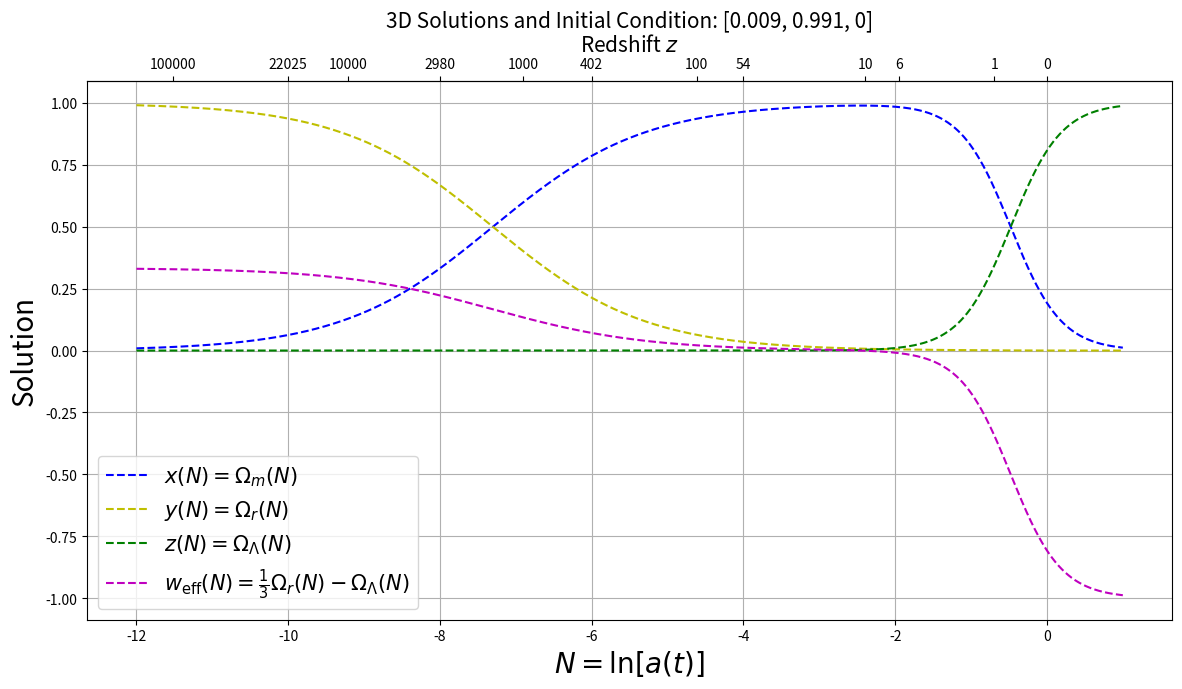

Write Python code to recreate this figure. (Note: this script raises an exception after producing the figure.)
"""
[redacted]
"""

print("""
########## ########## ########## ########## ##########  
########## Solving and ploting 
########## the solutions of 
########## 3D system of simultaneous differential equations for LCDM
########## we add also the constratin 1 = x + y + z, on all 3 equations
########## The solution x(N), y(N), z(N), 
########## functions of lapse time $N$
########## one initial conditions is chosen
########## with intersection points, to describe each equality epoch.
########## with the effective equation of state weff = 1/3\Omega_r - \Omega_Lambda
########## adding the intersection points.
########## ########## ########## ########## ########## 
""")


import numpy as np
import matplotlib.pyplot as plt
from scipy.integrate import solve_ivp

N_min,N_max = -12.0,1.0
N_step_size = 10000
var_zero_is = 0 #1e-18#3e-18 # 1e-3

# Define the system of differential equations
def system(N, Z):
    x, y, z = Z
    dx_dN = x*( -3 + 3*x + 4*y)
    dy_dN = y*( -4 + 3*x + 4*y) 
    dz_dN = (1-x-y)*(3*x + 4*y)
    return [dx_dN, dy_dN, dz_dN]

# Define the initial conditions and eta span
#initial_conditions = [0.01, 1.0-0.01, 0.0]
initial_conditions = [0.009, 1-0.009-var_zero_is, var_zero_is]

N_span = (N_min,N_max)
N = np.linspace(N_min,N_max, N_step_size)

# Solve the system for each initial condition
plt.ion()
fig, axes = plt.subplots(1, 1, figsize=(14, 7))
#axes = axes.flatten()


sol = solve_ivp(system, N_span, initial_conditions, t_eval=N, dense_output=True)
ax1 = axes

N_values     = sol.t
Omega_m      = sol.y[0]
Omega_r      = sol.y[1]
Omega_Lambda = 1-sol.y[0]-sol.y[1]
weff_LCDM = 1/3*Omega_r-Omega_Lambda

ax1.plot(N_values, Omega_m, 'b--', label='$x(N)=\Omega_m(N)$')
ax1.plot(N_values, Omega_r, 'y--',label='$y(N)=\Omega_r(N)$')
ax1.plot(N_values, Omega_Lambda, 'g--',label='$z(N)=\Omega_\Lambda(N)$')

#ax1.plot(N_values, 1-sol.y[0]-sol.y[1], '--', label='$(1-x-y)(N)=\Omega_\Lambda(N)$')  
ax1.plot(N_values, weff_LCDM, 'm--', label='$w_{\\rm{eff}}(N)=\\frac{1}{3}\Omega_r(N)-\Omega_\Lambda(N)$')    

ax1.set_title(f'3D Solutions and Initial Condition: {initial_conditions}',fontsize=(15))
ax1.set_xlabel('$N = \\ln [a(t)]$',size=20)
ax1.set_ylabel('Solution',size=20)
ax1.set_yscale('linear')
ax1.legend(fontsize=(15))
ax1.grid()


# Add a secondary x-axis for the redshift z
def N_to_redshift(N):
    return (np.exp(-N) - 1)

def redshift_to_N(z):
    return -np.log(z + 1)

# Create a secondary x-axis
secax = ax1.secondary_xaxis('top', functions=(N_to_redshift, redshift_to_N))
secax.set_xlabel('Redshift $z$',size=15)

# Set the ticks on the secondary x-axis to match the primary axis at 3 significant figures
z_ticks = [0, 1, 10, 100, 1000, 10000, 100000, 1000000, 10000000, 100000000]
secax.set_xticks(z_ticks)
redshift_from_N_extra_ticks = np.round(N_to_redshift(np.array([-10, -8, -6, -4, -2])),0)
extra_ticks = list(redshift_from_N_extra_ticks)
secax.set_xticks( sorted(list(secax.get_xticks()) + extra_ticks)[::-1] )

# Create labels in scientific notation
#labels = ['$0$', '$1 \\times 10^0$', '$1 \\times 10^1$', '$1 \\times 10^2$', '$1 \\times 10^3$', '$1 \\times 10^4$', '$1 \\times 10^5$', '$1 \\times 10^6$', '$1 \\times 10^7$', '$1 \\times 10^8$']
#labels = ['$8 \\times 10^5$', '$7 \\times 10^5$', '$6 \\times 10^5$', '$5 \\times 10^5$', '$4 \\times 10^5$', '$3 \\times 10^5$', '$2 \\times 10^5$', '$1 \\times 10^5$', '$0$']
secax.set_xticklabels(sorted(list(secax.get_xticks()) + extra_ticks)[::-1], rotation=45, ha='left', rotation_mode='default')



# Function to find intersection points
def find_intersections(x, y1, y2):
    # Find where the sign of the difference changes
    diff = y1 - y2
    sign_change_indices = np.where(np.diff(np.sign(diff)))[0]

    intersections = []
    
    # Linearly interpolate to find more accurate intersection points
    for i in sign_change_indices:
        x1, x2 = x[i], x[i + 1]
        y1_diff, y2_diff = diff[i], diff[i + 1]
        
        # Linear interpolation to find intersection point
        intersection_x = x1 - y1_diff * (x2 - x1) / (y2_diff - y1_diff)
        intersections.append(intersection_x)
    
    return intersections


print('# Find intersections between m(N) and r(N)')
intersection_N_m_r = find_intersections(N_values, Omega_m, Omega_r)
intersection_m_r   = np.interp(intersection_N_m_r, N_values, Omega_r)

print('# Find intersections between m(N) and Lambda(N)')
intersection_N_m_L = find_intersections(N_values, Omega_m, Omega_Lambda)
intersection_m_L   = np.interp(intersection_N_m_L, N_values, Omega_Lambda)

print('# Find intersections between r(N) and L(N)')
intersection_N_r_L = find_intersections(N_values, Omega_r, Omega_Lambda)
intersection_r_L   = np.interp(intersection_N_r_L, N_values, Omega_Lambda)

print('# Plot intersection points')
plt.scatter(intersection_N_m_r, intersection_m_r, color='blue', \
    label='$\Omega_m(N) ∩ \Omega_r(N)$=(%1.1f,%1.1f), z=%1.1f'%(intersection_N_m_r[0], intersection_m_r[0],N_to_redshift(intersection_N_m_r[0])))
plt.scatter(intersection_N_r_L, intersection_r_L, color='green', \
    label='$\Omega_r(N) ∩ \Omega_{\Lambda}(N)$=(%1.1f,%1.1f), z=%1.1f'%(intersection_N_r_L[0], intersection_r_L[0],N_to_redshift(intersection_N_r_L[0])))
plt.scatter(intersection_N_m_L, intersection_m_L, color='red', \
    label='$\Omega_m(N) ∩ \Omega_{\Lambda}(N)$=(%1.1f,%1.1f), z=%1.1f'%(intersection_N_m_L[0], intersection_m_L[0],N_to_redshift(intersection_N_m_L[0])))

plt.legend(fontsize=(12))

plt.tight_layout()
plt.show()
plt.savefig('./savefigs/phase_portraits_for_cosmology_from_ChatGPT_solutions_3D_4eqns_1initcond_with_zaxis_weff_intersections_delta_eta_tmin'+str(N_min)+'_tmax'+str(N_max)+'_zero_is_'+str(var_zero_is)+'.pdf')

print("""
########## ########## ########## ########## ##########  
########## Solving and ploting 
########## the solutions of 
########## 3D system of simultaneous differential equations for phiLCDM
########## we add also the constratin 1 = x + y + z, on all 3 equations
########## The solution m(N), x(N), y(N)
########## functions of lapse time function $N$
########## ########## ########## ########## ########## 
""")

import numpy as np
from scipy.integrate import solve_ivp
import matplotlib.pyplot as plt

_lambda_ = 1  # example value for lambda#0 #10

# Define the system of differential equations
def system(t, variables):
    m, x, y = variables
    f_mxy = (4 - m + 2 * x**2 - 4 * y**2)
    dm_dt = -3 * m + m * f_mxy
    dx_dt = -3 * x + (np.sqrt(3)/np.sqrt(2)) * _lambda_  * y**2 + (1/2) * x * f_mxy
    dy_dt = - _lambda_ * (np.sqrt(3)/np.sqrt(2)) * y * x + (1/2) * y * f_mxy
    return [dm_dt, dx_dt, dy_dt]

# Set the initial conditions and time span
var_zero_is = 2.5e-9 #2.5e-9
initial_conditions = [0.009, 0.0, var_zero_is]  # initial values for m, x, y # 0.009

N_min = -12   #-13
N_max = 1     #2
N_span = (N_min, N_max)  # lapse time function range
N_eval = np.linspace(*N_span, 10000)  # lapse time function values to evaluate


# Solve the system of equations
solution = solve_ivp(system, N_span, initial_conditions, t_eval=N_eval, method='RK45', dense_output=True)

# Extract the results
N = solution.t
m, x, y = solution.y

r = 1-m-x**2-y**2


# Plot the results with the effective equation of state

weff = 1./3.*r + x**2. - y**2.



print('# It finds the intersection points, and plots a new plot with points printed')

# Function to find intersection points
def find_intersections(x, y1, y2):
    # Find where the sign of the difference changes
    diff = y1 - y2
    sign_change_indices = np.where(np.diff(np.sign(diff)))[0]

    intersections = []
    
    # Linearly interpolate to find more accurate intersection points
    for i in sign_change_indices:
        x1, x2 = x[i], x[i + 1]
        y1_diff, y2_diff = diff[i], diff[i + 1]
        
        # Linear interpolation to find intersection point
        intersection_x = x1 - y1_diff * (x2 - x1) / (y2_diff - y1_diff)
        intersections.append(intersection_x)
    
    return intersections

phi = x**2 + y**2

print('# Find intersections between m(N) and r(N)')
intersection_N_m_r = find_intersections(N, m, r)
intersection_m_r   = np.interp(intersection_N_m_r, N, r)

print('# Find intersections between m(N) and phi(N)')
intersection_N_m_phi = find_intersections(N, m, phi)
intersection_m_phi   = np.interp(intersection_N_m_phi, N, phi)

print('# Find intersections between r(N) and phi(N)')
intersection_N_r_phi = find_intersections(N, r, phi)
intersection_r_phi   = np.interp(intersection_N_r_phi, N, phi)


# Add second upper axis the redshift for mxyr
plt.ion()
fig, ax1 = plt.subplots(figsize=(14, 7))

ax1.plot(N, m,   '--',label='$\Omega_m(N)$', color='blue')
ax1.plot(N, x**2 + y**2, '--',label='$\Omega_{\phi}(N)$', color='green')
ax1.plot(N, r, '--',label='$\Omega_r(N)=(1-\Omega_m-x^2-y^2)(N)$', color='orange')
ax1.plot(N, weff, '--', label='$w_{\\rm eff}(N)=(\\frac{1}{3}\Omega_r+x^2-y^2)(N)$', color='purple')

#ax1.set_title(f'Initial Condition: {initial_conditions}, $\lambda=$%1.1f'%(_lambda_),size=15)
ax1.set_title('Initial Condition: [$0.009, 0, 2.5 \\times 10^{-9}$], $\lambda=$%1.0f'%(_lambda_), size=15)
ax1.set_xlabel('Lapse function $N = \ln[a(t)]$',size=20)
ax1.set_ylabel('Solution, $\Omega_Z(N)$',size=20)
ax1.set_ylim([-1.1,1.1])
ax1.legend(fontsize=(10))
ax1.grid()

# Add a secondary x-axis for the redshift z
def N_to_redshift(N):
    return (np.exp(-N) - 1)

def redshift_to_N(z):
    return -np.log(z + 1)

# Create a secondary x-axis
secax = ax1.secondary_xaxis('top', functions=(N_to_redshift, redshift_to_N))
secax.set_xlabel('Redshift $z$',size=15)

# Set the ticks on the secondary x-axis to match the primary axis at 3 significant figures
z_ticks = [0, 1, 10, 100, 1000, 10000, 100000, 1000000, 10000000, 100000000]
secax.set_xticks(z_ticks)
redshift_from_N_extra_ticks = np.round(N_to_redshift(np.array([-10, -8, -6, -4, -2])),0)
extra_ticks = list(redshift_from_N_extra_ticks)
secax.set_xticks( sorted(list(secax.get_xticks()) + extra_ticks)[::-1] )

# Create labels in scientific notation
#labels = ['$0$', '$1 \\times 10^0$', '$1 \\times 10^1$', '$1 \\times 10^2$', '$1 \\times 10^3$', '$1 \\times 10^4$', '$1 \\times 10^5$', '$1 \\times 10^6$', '$1 \\times 10^7$', '$1 \\times 10^8$']
#labels = ['$8 \\times 10^5$', '$7 \\times 10^5$', '$6 \\times 10^5$', '$5 \\times 10^5$', '$4 \\times 10^5$', '$3 \\times 10^5$', '$2 \\times 10^5$', '$1 \\times 10^5$', '$0$']
secax.set_xticklabels(sorted(list(secax.get_xticks()) + extra_ticks)[::-1], rotation=45, ha='left', rotation_mode='default')



# Plotting the curves

# Plot intersection points for m(N) and r(N)
ax1.scatter(intersection_N_m_r, intersection_m_r, color='blue',  \
    label='$m(N) ∩ r(N)$=(%1.1f,%1.1f), $z_{mr}$=%1.1f'%(intersection_N_m_r[0], intersection_m_r[0],N_to_redshift(intersection_N_m_r[0])))

ax1.scatter(intersection_N_r_phi, intersection_r_phi, color='magenta', \
    label='$r(N) ∩ \\tilde{\phi}(N)$=(%1.1f,%1.1f), $z_{r\phi}$=%1.1f'%(intersection_N_r_phi[0], intersection_r_phi[0],N_to_redshift(intersection_N_r_phi[0])))

ax1.scatter(intersection_N_m_phi, intersection_m_phi, color='red', \
    label='$m(N) ∩ \\tilde{\phi}(N)$=(%1.1f,%1.1f), $z_{m\phi}$=%1.1f'%(intersection_N_m_phi[0], intersection_m_phi[0],N_to_redshift(intersection_N_m_phi[0])))


#plt.xlabel('$N = \ln[a(t)]$')
#plt.ylabel('Z(N)')
ax1.legend(fontsize=(12))
ax1.grid(True)

plt.tight_layout()
plt.show()
plt.savefig('./savefigs/ChatGPT_scalarLCDM_7D_3D_set_of_sim_diff_eqns_num_solutions_mphir_weos_with_redshift_intersections_delta_N_Nmin'+str(N_min)+'_Nmax'+str(N_max)+'_zero_is_'+str(var_zero_is)+'_lambda_'+str(_lambda_)+'.pdf')

print("Intersection points (N, m(N) ∩ r(N)): ", list(zip(intersection_N_m_r, intersection_m_r)))


print('# Compare the outputs of the two models')

plt.ion()
fig, ax3 = plt.subplots(1, 1, figsize=(14, 7))

ax3.plot(N, m/Omega_m, label='$m$', color='blue')
ax3.plot(N, (x**2 + y**2)/Omega_Lambda, label='$\\tilde{\phi}/\Lambda$', color='green')
#ax3.plot(N, (y**2)/Omega_Lambda, '--', label='$y^2/\Lambda$', color='red')
ax3.plot(N, r/Omega_r, label='$r$', color='orange')
ax3.plot(N, weff/weff_LCDM, '--', label='$w_{\\rm eff}$', color='purple')
#ax3.set_title(f'Initial Condition: {initial_conditions}, $\lambda=$%1.1f'%(_lambda_), size=15)
ax3.set_title('Initial Condition: [$0.009, 0, 2.5 \\times 10^{-9}$], $\lambda=$%1.0f'%(_lambda_), size=15)
ax3.set_xlabel('Lapse function $N = \ln[a(t)]$',size=20)
ax3.set_ylabel('Solution, $\Omega_s^{\phi{\\rm CDM}}(N)/\Omega_s^{\Lambda{\\rm CDM}}(N)$',size=20)
ax3.set_ylim([0.0,1.8])
ax3.legend(fontsize=(15))
ax3.grid()

plt.savefig('./savefigs/ChatGPT_6D_to_3D_phiLCDM_comparison_with_3D_4eqns_LCDM_set_of_sim_diff_eqns_num_solutions.pdf')